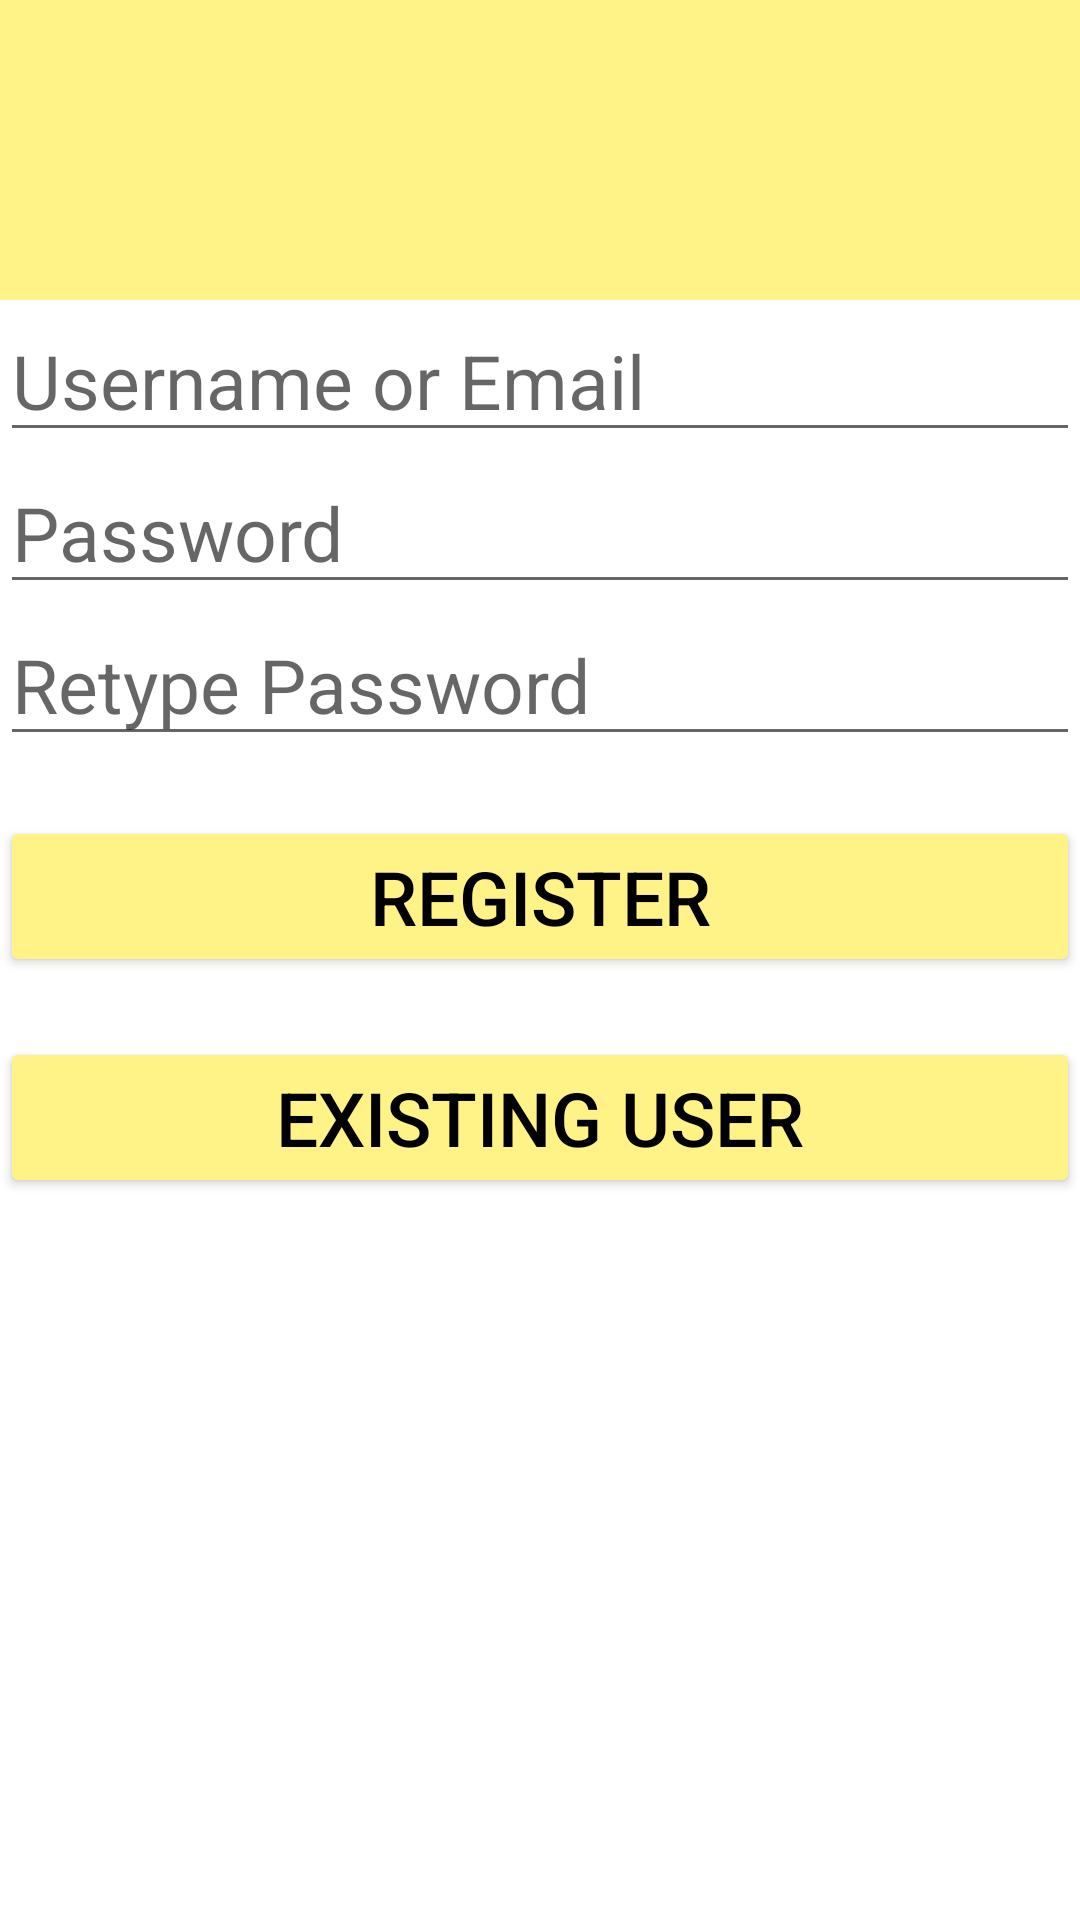

Reconstruct the res/layout file that produces this screen, plus the resources it refers to.
<!-- AndroidManifest.xml: application theme Theme.LoginVs2 -->
<!-- res/layout/activity_main.xml -->
<?xml version="1.0" encoding="utf-8"?>
<RelativeLayout
    xmlns:android="http://schemas.android.com/apk/res/android"
    xmlns:app="http://schemas.android.com/apk/res-auto"
    xmlns:tools="http://schemas.android.com/tools"
    android:layout_width="match_parent"
    android:layout_height="match_parent"
    tools:context=".MainActivity">

    <ImageView
        android:id="@+id/imageView"
        android:layout_width="match_parent"
        android:layout_height="100dp"
        android:background="#FFF387" />
    <EditText
        android:id="@+id/username"
        android:layout_width="match_parent"
        android:layout_height="wrap_content"
        android:hint="Username or Email"
        android:textSize="25dp"
        android:layout_below="@+id/imageView"
        />
    <EditText
        android:id="@+id/password"
        android:layout_width="match_parent"
        android:layout_height="wrap_content"
        android:hint="Password"
        android:textSize="25dp"
        android:layout_below="@+id/username"
        />
    <EditText
        android:id="@+id/repassword"
        android:layout_width="match_parent"
        android:layout_height="wrap_content"
        android:hint="Retype Password"
        android:textSize="25dp"
        android:layout_below="@+id/password"
        />

    <Button
        android:id="@+id/btnsignup"
        android:layout_width="match_parent"
        android:layout_height="wrap_content"
        android:layout_below="@+id/repassword"
        android:layout_marginTop="20dp"
        android:backgroundTint="#FFF387"
        android:text="Register"
        android:textAllCaps="true"
        android:textColor="#000000"
        android:textSize="25dp" />

    <Button
        android:id="@+id/btnsignin"
        android:layout_width="match_parent"
        android:layout_height="wrap_content"
        android:layout_below="@+id/btnsignup"
        android:layout_marginTop="20dp"
        android:backgroundTint="#FFF387"
        android:text="Existing user"
        android:textAllCaps="true"
        android:textColor="#000000"
        android:textSize="25dp" />

</RelativeLayout>
<!-- resources referenced by this layout -->
<resources>
  <style name="Theme.LoginVs2" parent="Theme.MaterialComponents.DayNight.DarkActionBar">
          
          <item name="colorPrimary">@color/purple_500</item>
          <item name="colorPrimaryVariant">@color/purple_700</item>
          <item name="colorOnPrimary">@color/white</item>
          
          <item name="colorSecondary">@color/teal_200</item>
          <item name="colorSecondaryVariant">@color/teal_700</item>
          <item name="colorOnSecondary">@color/black</item>
          
          <item name="android:statusBarColor" tools:targetApi="l">?attr/colorPrimaryVariant</item>
          
      </style>
  <!-- not gathered from this repository: default colours our renderer supplied (Android Studio template values) -->
  <color name="purple_500">#FF6200EE</color>
  <color name="purple_700">#FF3700B3</color>
  <color name="teal_200">#FF03DAC5</color>
  <color name="teal_700">#FF018786</color>
  <color name="black">#FF000000</color>
  <color name="white">#FFFFFFFF</color>
</resources>
